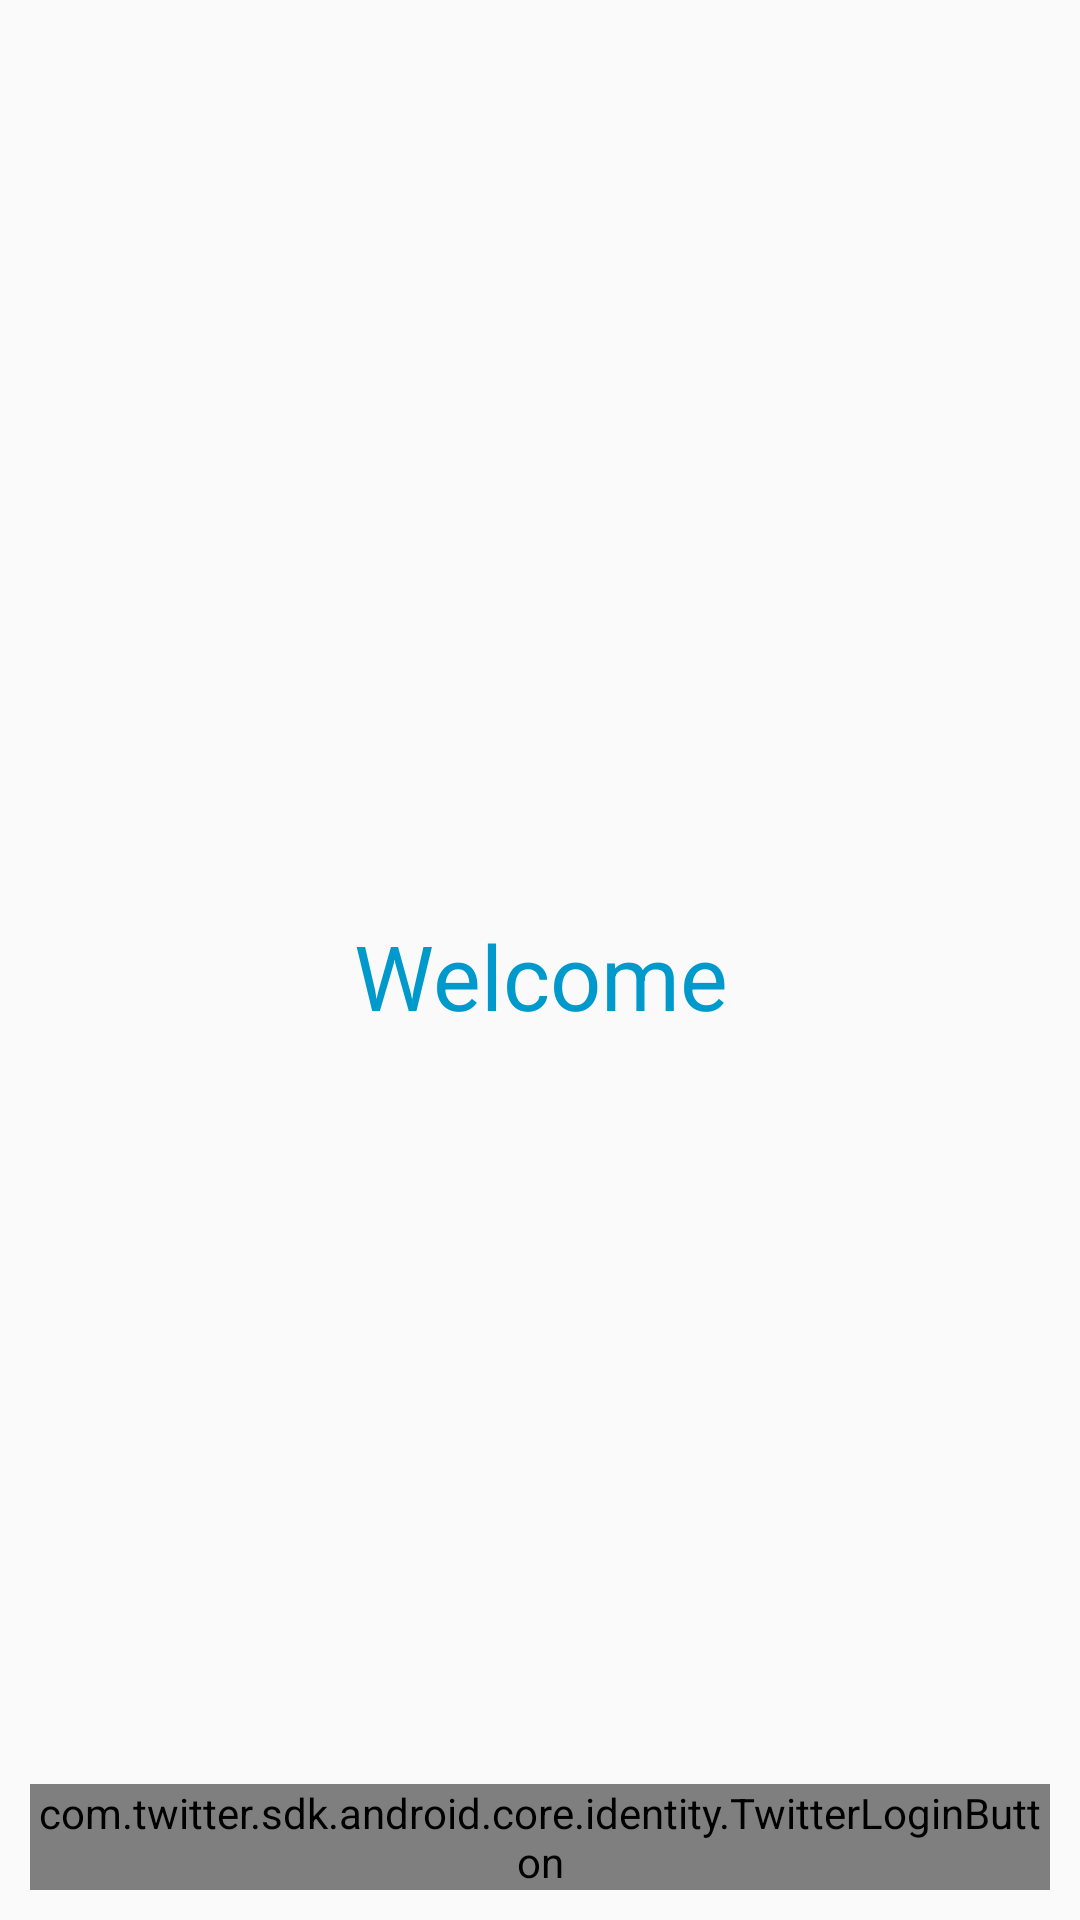

Write the Android layout XML for this screen, with the resource values it uses.
<!-- AndroidManifest.xml: application theme AppTheme -->
<!-- res/layout/activity_main.xml -->
<?xml version="1.0" encoding="utf-8"?>
<androidx.constraintlayout.widget.ConstraintLayout xmlns:android="http://schemas.android.com/apk/res/android"
    xmlns:app="http://schemas.android.com/apk/res-auto"
    xmlns:tools="http://schemas.android.com/tools"
    android:layout_width="match_parent"
    android:layout_height="match_parent"
    tools:context=".ui.login.LoginActivity">


    <TextView
        android:layout_width="match_parent"
        android:layout_height="wrap_content"
        app:layout_constraintTop_toTopOf="parent"
        app:layout_constraintBottom_toBottomOf="parent"
        android:text="@string/welcome"
        android:gravity="center"
        style="@style/title"
        android:textColor="@color/colorPrimaryDark"
      android:textSize="30sp"/>


    <com.twitter.sdk.android.core.identity.TwitterLoginButton
        android:id="@+id/btnTwitter"
        android:layout_width="match_parent"
        android:layout_height="wrap_content"
        app:layout_constraintBottom_toBottomOf="parent"
        app:layout_constraintLeft_toLeftOf="parent"
        app:layout_constraintRight_toRightOf="parent"
        android:layout_margin="10dp"/>

</androidx.constraintlayout.widget.ConstraintLayout>
<!-- resources referenced by this layout -->
<resources>
  <color name="colorPrimaryDark">@android:color/holo_blue_dark</color>
  <string name="welcome">Welcome</string>
  <style name="title">
          <item name="android:layout_width">match_parent</item>
          <item name="android:layout_height">wrap_content</item>
          <item name="android:textColor">@android:color/black</item>
          <item name="android:textSize">15sp</item>
          <item name="android:layout_marginLeft">5dp</item>
          <item name="android:layout_marginRight">5dp</item>
          <item name="android:layout_marginTop">10dp</item>
           <item name="android:singleLine">true</item>
           <item name="fontFamily">@font/helveticaneuemed</item>
  
      </style>
  <style name="AppTheme" parent="Theme.AppCompat.Light.DarkActionBar">
          
          <item name="colorPrimary">@color/colorPrimary</item>
          <item name="colorPrimaryDark">@color/colorPrimaryDark</item>
          <item name="colorAccent">@color/colorAccent</item>
          <item name="android:textColorPrimary">@color/colorPrimaryDark</item>
          <item name="actionBarTheme">@style/AppTheme.AppBarOverlay</item>
      </style>
  <color name="colorPrimary">@android:color/white</color>
  <color name="colorAccent">@android:color/holo_blue_dark</color>
  <style name="AppTheme.AppBarOverlay" parent="ThemeOverlay.AppCompat.Dark.ActionBar">
          <item name="android:textColorPrimary">@android:color/black</item>
      </style>
</resources>
